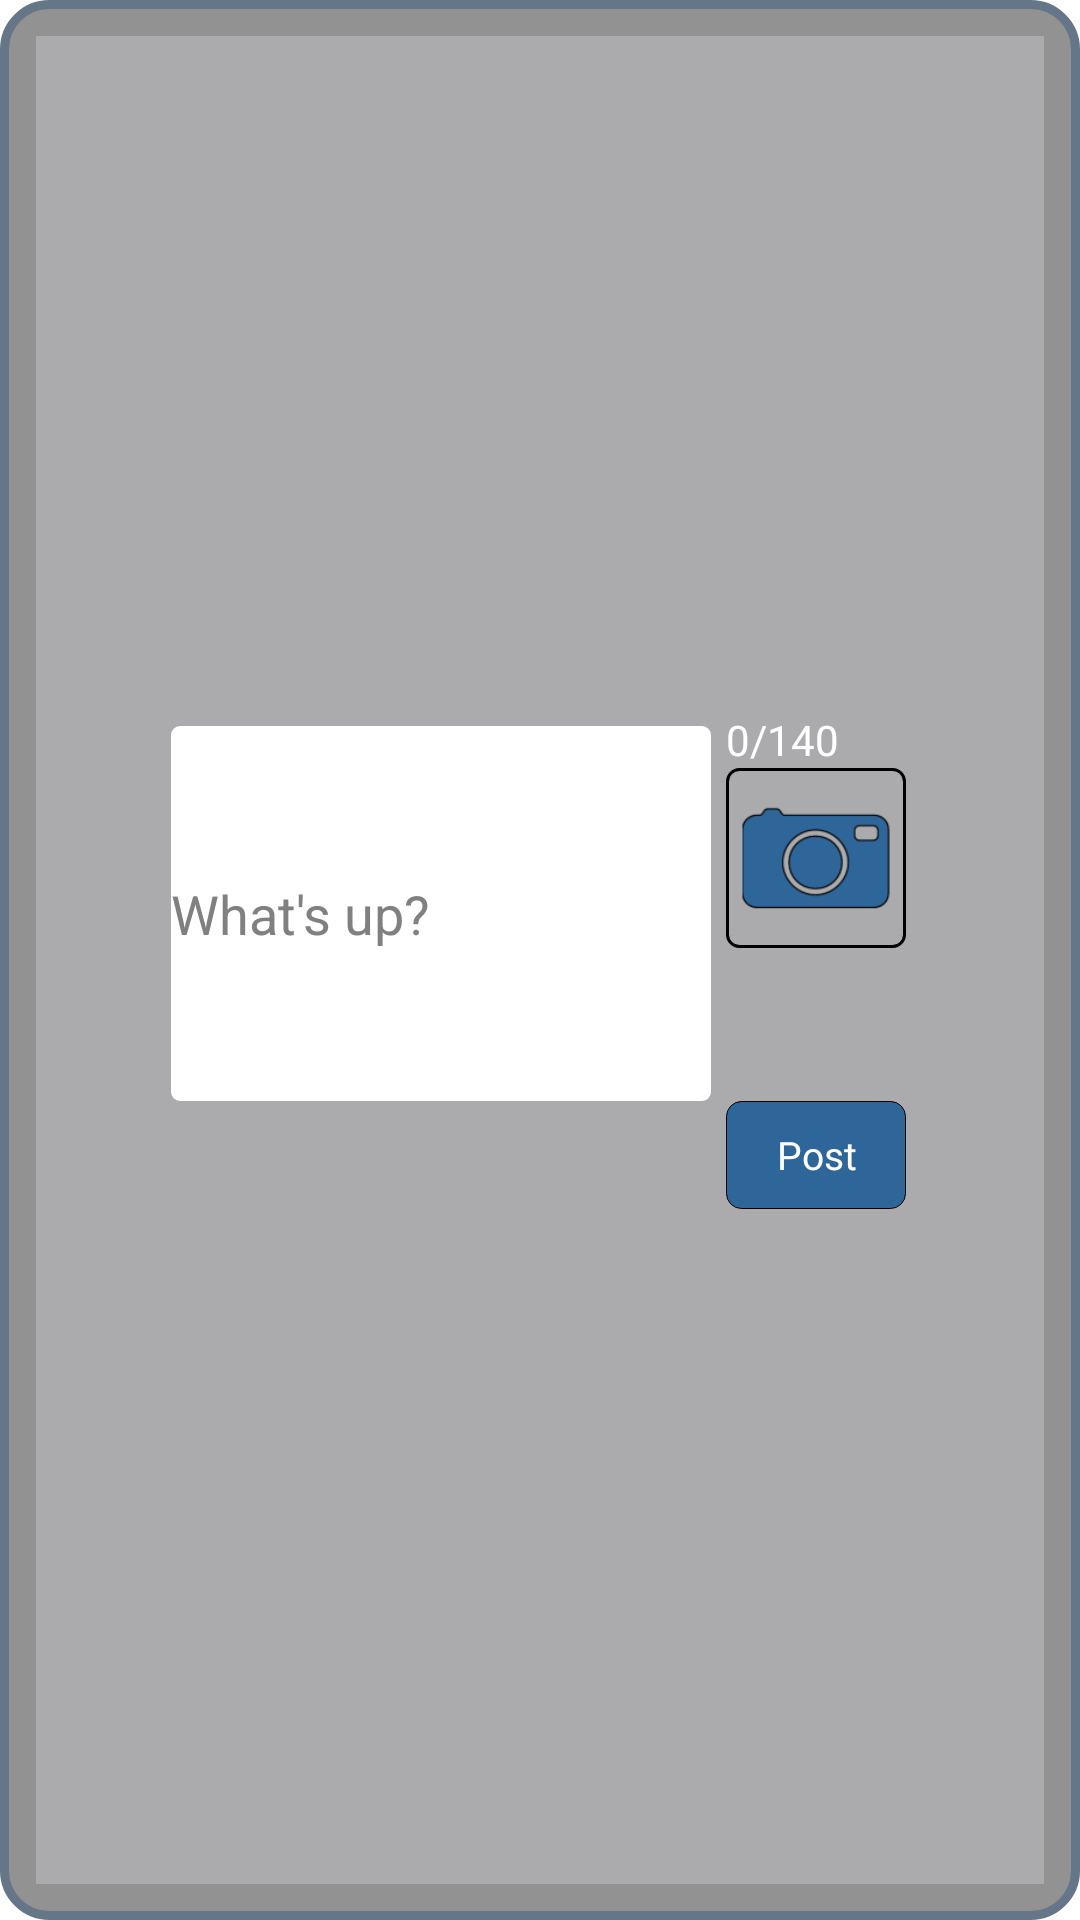

Here is an Android app screen rendered from its layout file. Give the layout XML and the strings, colors and styles it references.
<!-- AndroidManifest.xml: activity theme ThemeWithBlueCorners -->
<!-- res/layout/activity_post.xml -->
<RelativeLayout xmlns:android="http://schemas.android.com/apk/res/android"
            xmlns:tools="http://schemas.android.com/tools"
            android:layout_width="match_parent"
            android:layout_height="match_parent"
            android:padding="5dp"
            android:background="#48eeedf3"
             android:gravity="center">
            
            <LinearLayout
            android:layout_width="wrap_content"
            android:layout_height="wrap_content"
            android:orientation="horizontal"
            android:padding="5dp"
              >
            
           <EditText
               android:id="@+id/post_edttxt"
               android:layout_width="180dp"
               android:layout_height="125dp"
               android:layout_margin="5dp"
               android:layout_marginTop="5dp"
               android:background="@drawable/custom_edt"
               android:hint="What's up?"
               android:maxLength="140"
                />
 
     <LinearLayout
        android:layout_width="fill_parent"
        android:layout_height="wrap_content"
        android:orientation="vertical" >
        
         <TextView
             android:id="@+id/char_count"
             android:layout_width="wrap_content"
             android:layout_height="wrap_content"
             android:ellipsize="end"
             android:fontFamily="MV Boli"
             android:gravity="center_vertical"
             android:singleLine="true"
             android:text="0/140"
             android:textColor="#ffffff"
              />
                  
        
        
        <ImageButton
            android:id="@+id/post_img"
            android:layout_width="60dp"
            android:layout_height="60dp"
            android:layout_marginBottom="15dp"
            android:background="@drawable/xml_blank_button2"
            android:cropToPadding="true"
            android:longClickable="true"
            android:onClick="get_img"
            android:scaleType="centerCrop"
            android:src="@drawable/ic_camera" />
 
    <ProgressBar
        android:id="@+id/post_progressBar"
        style="?android:attr/progressBarStyleSmall"
        android:layout_width="wrap_content"
        android:layout_height="36dp"
        android:indeterminate="true"
        android:minHeight="50dp"
        android:minWidth="50dp"
        android:progress="3" 
        android:indeterminateDrawable="@drawable/costum_progress_bar"
        android:padding="3dp"
    />
        
          <Button
                android:id="@+id/Post_button"
                android:layout_width="60dp"
                android:layout_height="36dp"
                android:padding="4dp"
                android:layout_marginRight="6dp"
                android:background="@drawable/post_btn"
                android:text="Post"
                android:textColor="#ffffff"
                android:textSize="13sp"
                 />
    
   </LinearLayout>      

    
    

    
</LinearLayout>
</RelativeLayout>
<!-- resources referenced by this layout -->
<resources>
  <!-- drawable custom_edt (drawable) -->
  <?xml version="1.0" encoding="utf-8"?>
  <shape xmlns:android="http://schemas.android.com/apk/res/android"
  android:shape="rectangle" android:padding="10dp">
   <solid android:color="#FFFFFF"/>
      <corners
       android:bottomRightRadius="3dp"
       android:bottomLeftRadius="3dp"
    android:topLeftRadius="3dp"
    android:topRightRadius="3dp"/>
  </shape>
  <!-- drawable ic_camera: png bitmap (drawable-hdpi, 1837 bytes) -->
  <!-- drawable post_btn (drawable) -->
  <?xml version="1.0" encoding="utf-8"?>
  <selector xmlns:android="http://schemas.android.com/apk/res/android">
  
      <item android:state_pressed="true"><shape>
              <solid android:color="#6767e6" />
  
              <stroke android:width="2dp" android:color="#38389d" />
  
              <corners android:radius="2dp" />
   
              <padding android:bottom="10dp" android:left="10dp" android:right="10dp" android:top="10dp" />
          </shape></item>
      <item><shape>
              <gradient android:angle="270" android:endColor="#2f6699" android:startColor="#2f6699" />
  
              <stroke android:width="0.25dp" android:color="#000000" />
  
              <corners android:radius="5dp" />
  
              <padding android:bottom="10dp" android:left="10dp" android:right="10dp" android:top="10dp" />
          </shape></item>
  
  </selector>
  <!-- drawable xml_blank_button2 (drawable) -->
  <?xml version="1.0" encoding="utf-8"?>
  <selector xmlns:android="http://schemas.android.com/apk/res/android">
  
      <item android:state_pressed="true"><shape>
              <solid android:color="#75adfa" />
  
              <stroke android:width="1dp" android:color="#75adfa" />
  
              <corners android:radius="3dp" />
  
              <padding android:bottom="2dp" android:left="2dp" android:right="2dp" android:top="2dp" />
          </shape></item>
      <item><shape>
              <gradient android:angle="270"   />
  
              <stroke android:width="1dp" />
  
              <corners android:radius="4dp" />
  
              <padding android:bottom="2dp" android:left="2dp" android:right="2dp" android:top="2dp" />
          </shape></item>
  
  </selector>
  <style name="ThemeWithBlueCorners" parent="android:Theme.Holo.Light.Dialog.NoActionBar">
          <item name="android:windowBackground">@drawable/theme_tint_corners</item>
      </style>
  <!-- drawable theme_tint_corners (drawable) -->
  <?xml version="1.0" encoding="utf-8"?>
  <shape xmlns:android="http://schemas.android.com/apk/res/android" >
      <corners android:radius="15dp" />
      <solid android:color="#8333"/>
      <stroke
          android:width="3dp"
          android:color="#647687" />
      <padding
          android:bottom="12dp"
          android:left="12dp"
          android:right="12dp"
          android:top="12dp" />
  </shape>
</resources>
